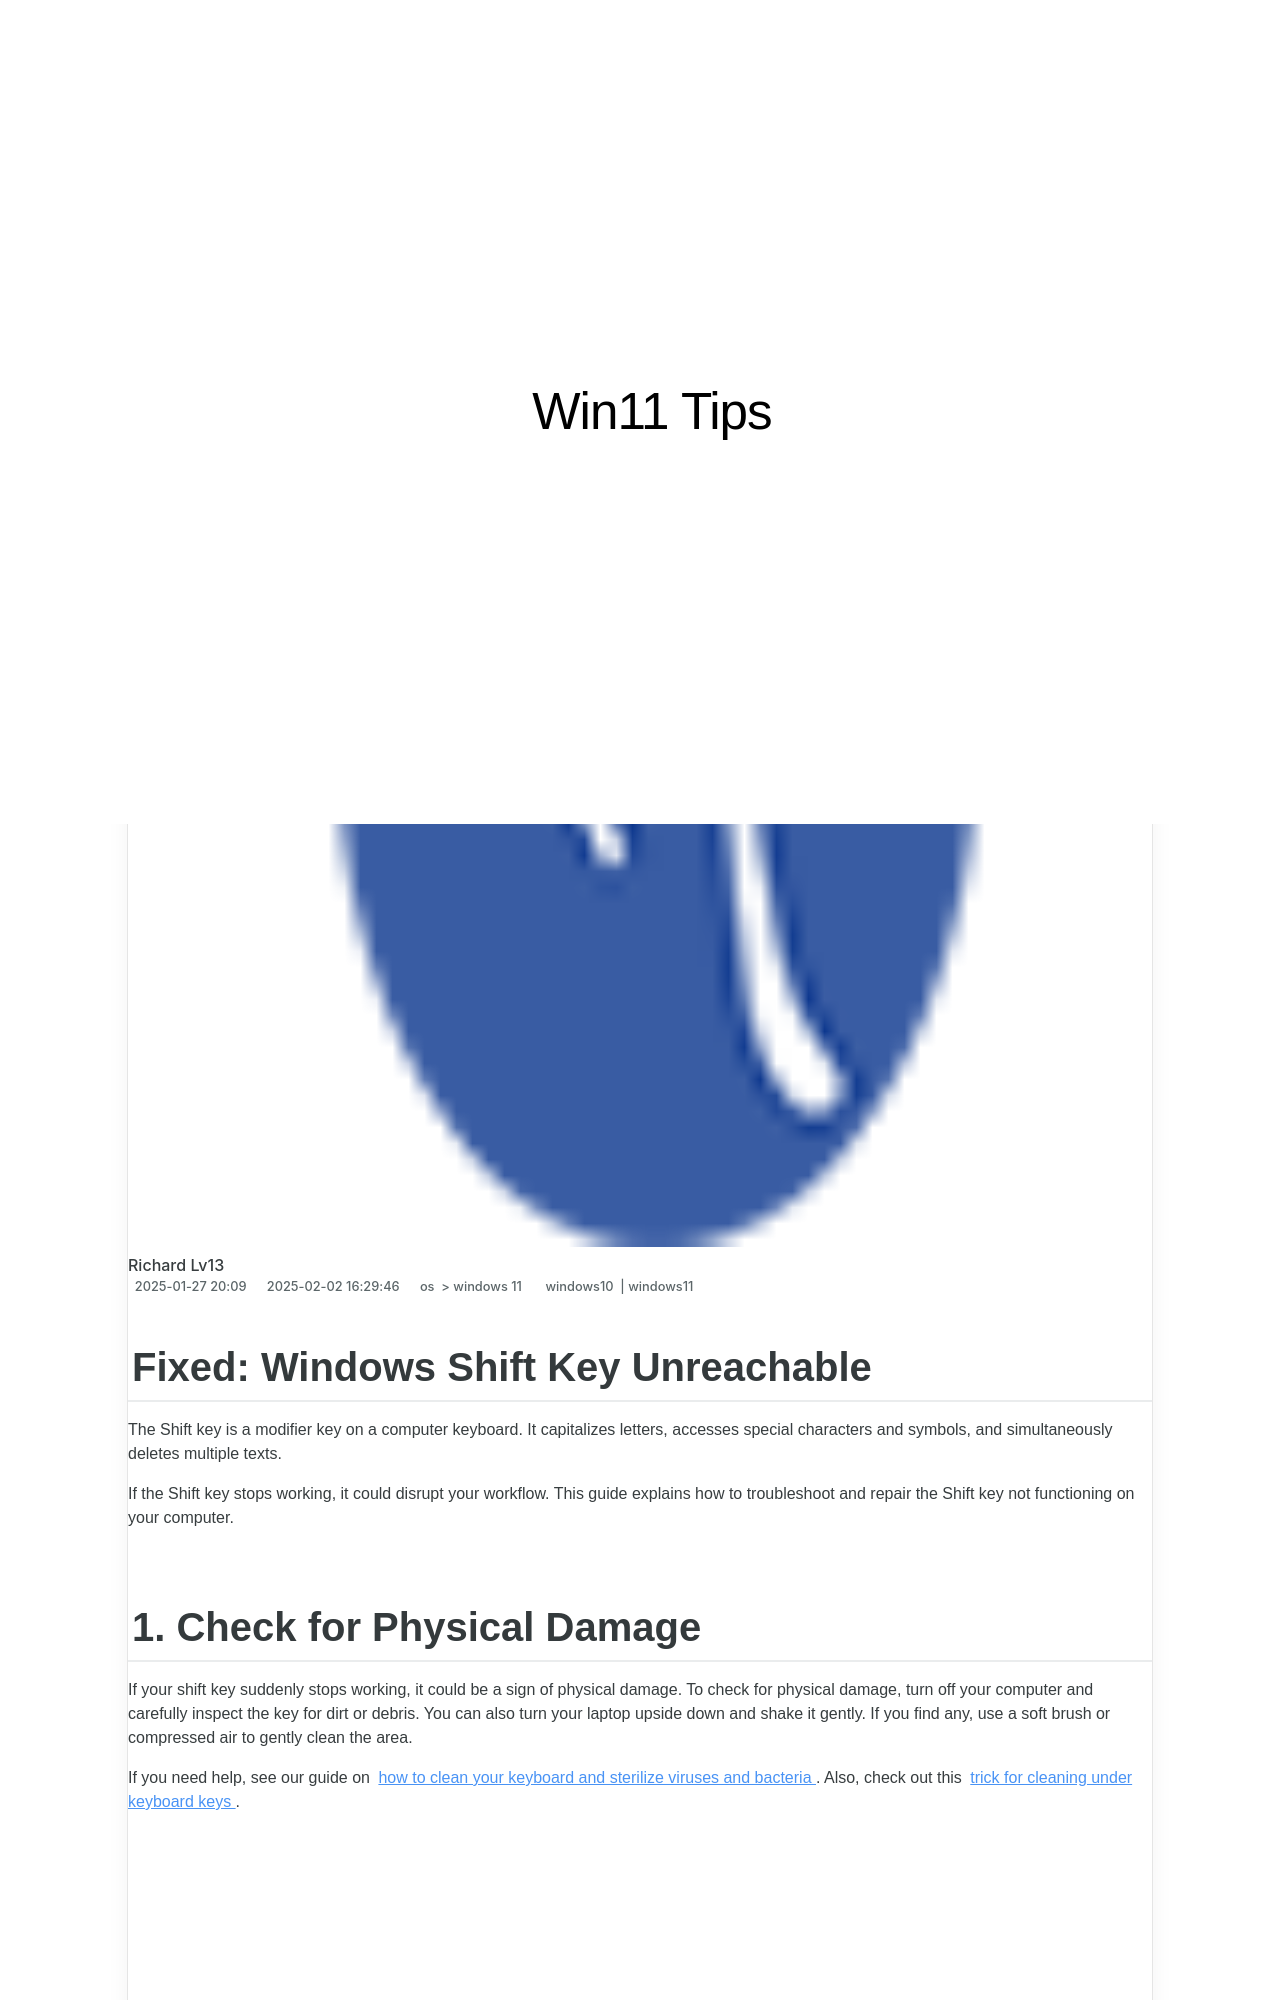

repository: techidaily/site-win11-tips · page: 1719269092202-fixed-windows-shift-key-unreachable/index.html · generator: jekyll

---
title: "Fixed: Windows Shift Key Unreachable"
date: 2025-01-27T20:00:09.106Z
updated: 2025-02-02T16:29:46.824Z
tags:
  - windows10
  - windows11
categories:
  - os
  - windows 11
description: "This Article Describes Fixed: Windows Shift Key Unreachable"
excerpt: "This Article Describes Fixed: Windows Shift Key Unreachable"
keywords: Windows Shift Issue,Unresponsive Shift Key,Fixing Keyboard Shortcuts,Repair Shift Functionality,Non-Functional Shift Key,Resolve Key Malfunction,Accessibility
thumbnail: https://thmb.techidaily.com/848032c0813eed1e619997cdd0bea2d2fe7603582b1ae72dd2c30508b513eea6.png
---

## Fixed: Windows Shift Key Unreachable

 The Shift key is a modifier key on a computer keyboard. It capitalizes letters, accesses special characters and symbols, and simultaneously deletes multiple texts.

 If the Shift key stops working, it could disrupt your workflow. This guide explains how to troubleshoot and repair the Shift key not functioning on your computer.

## 1\. Check for Physical Damage

 If your shift key suddenly stops working, it could be a sign of physical damage. To check for physical damage, turn off your computer and carefully inspect the key for dirt or debris. You can also turn your laptop upside down and shake it gently. If you find any, use a soft brush or compressed air to gently clean the area.

 If you need help, see our guide on [how to clean your keyboard and sterilize viruses and bacteria](https://www.makeuseof.com/tag/how-to-clean-keyboard/). Also, check out this [trick for cleaning under keyboard keys](https://www.makeuseof.com/tag/a-simple-trick-for-cleaning-under-your-keyboards-keys/).

<!-- affiliate ads begin -->
<iframe width="560" height="315" src="https://www.youtube.com/embed/RBN1gYY5hUs?si=p89CMiMzeJzU0wGu" title="YouTube video player" frameborder="0" allow="accelerometer; autoplay; clipboard-write; encrypted-media; gyroscope; picture-in-picture; web-share" referrerpolicy="strict-origin-when-cross-origin" allowfullscreen></iframe>
<!-- affiliate ads end -->
